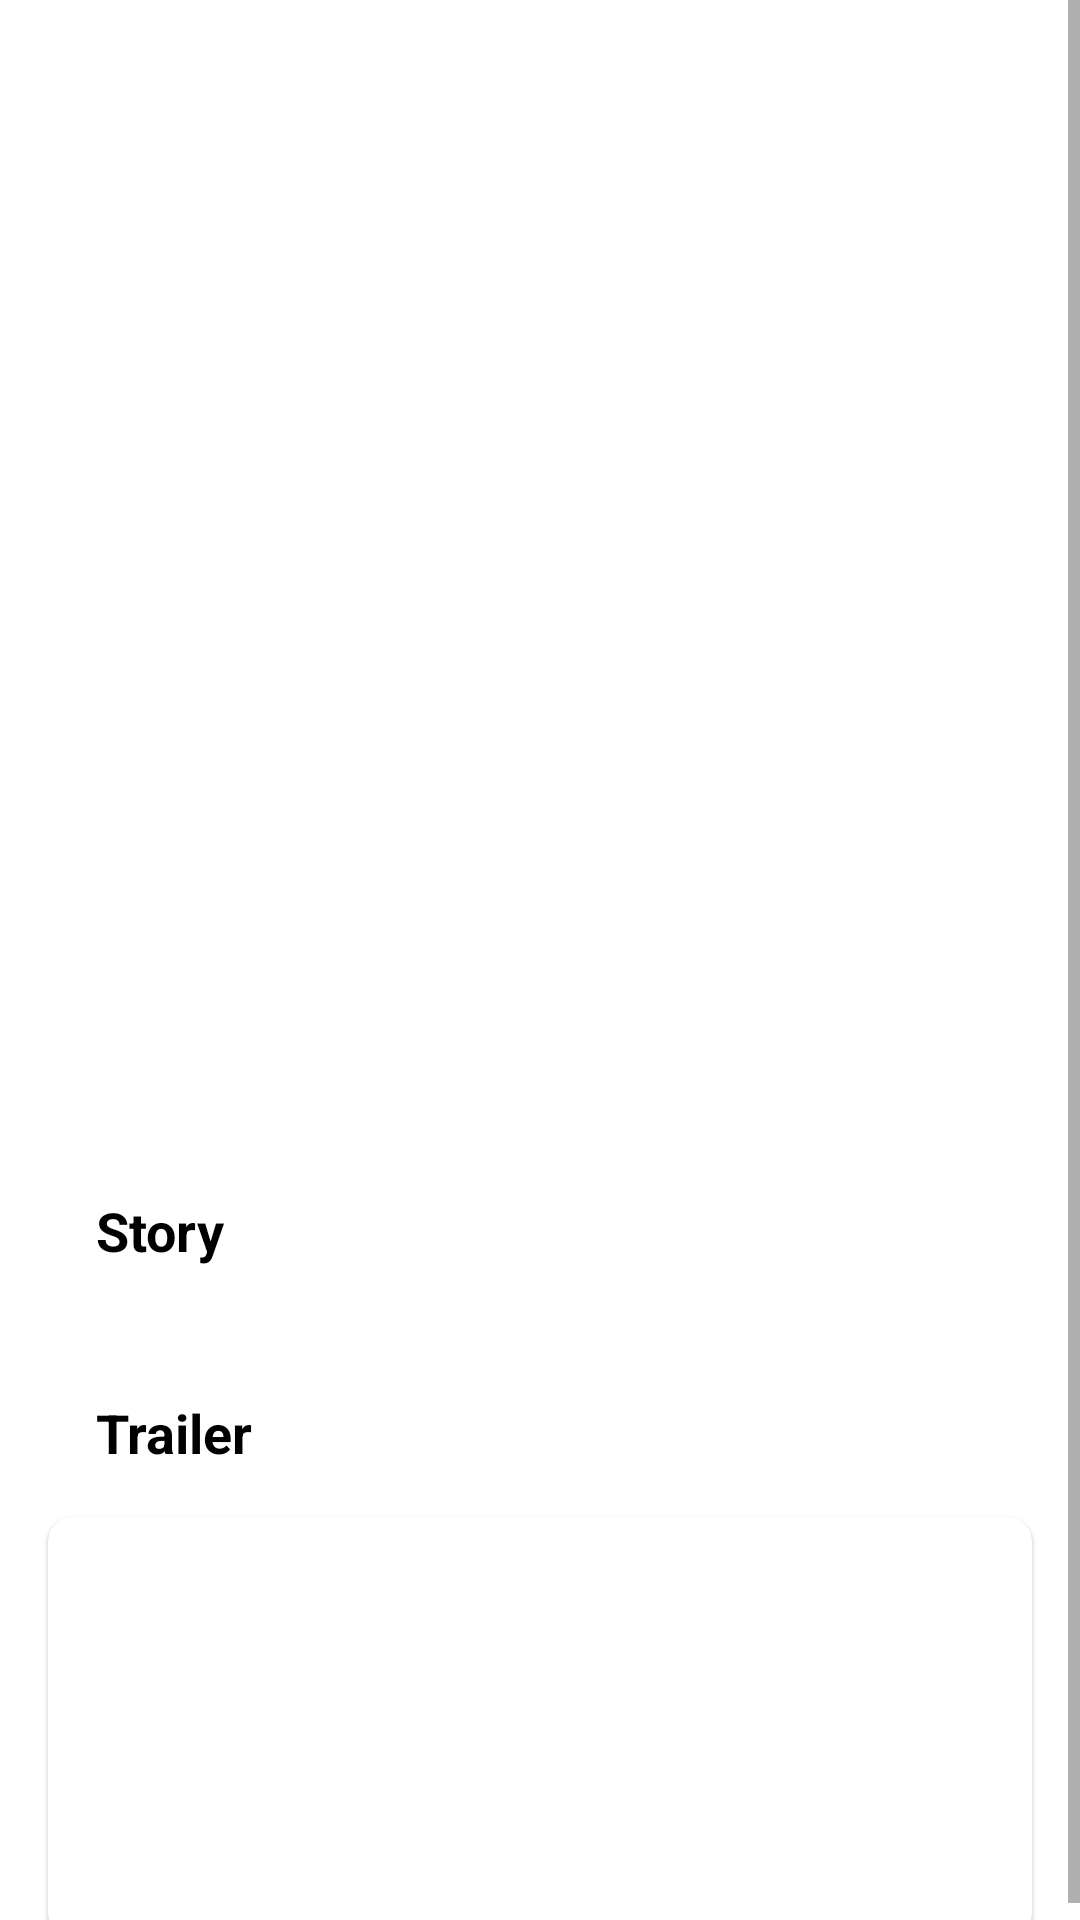

This screen was rendered from an Android layout file. Write that file and the resources it references.
<!-- AndroidManifest.xml: application theme Theme.AnimeFriendApplication -->
<!-- res/layout/fragment_detail_anime.xml -->
<?xml version="1.0" encoding="utf-8"?>
<ScrollView xmlns:android="http://schemas.android.com/apk/res/android"
    xmlns:app="http://schemas.android.com/apk/res-auto"
    xmlns:tools="http://schemas.android.com/tools"
    android:layout_width="match_parent"
    android:layout_height="match_parent"
    android:background="@color/white"
    tools:context=".ui.fragments.DetailAnimeFragment">

    <androidx.constraintlayout.widget.ConstraintLayout
        android:layout_width="match_parent"
        android:layout_height="wrap_content"
        tools:context=".views.features.detail.DetailAnimeFragment">

        <ImageView
            android:id="@+id/image_poster"
            android:layout_width="match_parent"
            android:layout_height="300dp"
            android:scaleType="fitXY"
            app:layout_constraintEnd_toEndOf="parent"
            app:layout_constraintStart_toStartOf="parent"
            app:layout_constraintTop_toTopOf="parent"
            tools:src="@android:color/holo_red_light" />

        <ImageView
            android:id="@+id/image_back_arrow"
            android:layout_width="wrap_content"
            android:layout_height="wrap_content"
            android:layout_marginStart="16dp"
            android:layout_marginTop="16dp"
            android:scaleType="fitXY"
            android:src="@drawable/ic_arrow_back"
            app:layout_constraintStart_toStartOf="parent"
            app:layout_constraintTop_toTopOf="parent" />

        <TextView
            android:id="@+id/text_title"
            android:layout_width="match_parent"
            android:layout_height="wrap_content"
            android:layout_marginHorizontal="16dp"
            android:layout_marginTop="20dp"
            android:gravity="center"
            android:paddingBottom="16dp"
            android:textAppearance="@style/TextAppearance.AppCompat.Title"
            android:textColor="@color/black"
            android:textStyle="bold"
            app:layout_constraintEnd_toEndOf="parent"
            app:layout_constraintStart_toStartOf="parent"
            app:layout_constraintTop_toBottomOf="@id/image_poster"
            tools:text="@string/app_name" />

        <TextView
            android:id="@+id/text_date"
            android:layout_width="match_parent"
            android:layout_height="wrap_content"
            android:layout_marginHorizontal="16dp"
            android:gravity="center"
            android:textAppearance="@style/TextAppearance.AppCompat.Small"
            android:textColor="@color/black"
            android:textStyle="bold"
            app:layout_constraintEnd_toEndOf="@+id/text_title"
            app:layout_constraintStart_toStartOf="@+id/text_title"
            app:layout_constraintTop_toBottomOf="@id/text_title"
            tools:text="@string/app_name" />

        <TextView
            android:id="@+id/label_story"
            android:layout_width="wrap_content"
            android:layout_height="wrap_content"
            android:layout_marginHorizontal="16dp"
            android:layout_marginTop="16dp"
            android:text="Story"
            android:textAppearance="@style/TextAppearance.AppCompat.Medium"
            android:textColor="@color/black"
            android:textStyle="bold"
            app:layout_constraintStart_toStartOf="@+id/text_title"
            app:layout_constraintTop_toBottomOf="@id/text_date" />

        <TextView
            android:id="@+id/text_description"
            android:layout_width="match_parent"
            android:layout_height="wrap_content"
            android:layout_marginHorizontal="16dp"
            android:layout_marginTop="8dp"
            android:textColor="@color/black"
            app:layout_constraintEnd_toEndOf="@+id/text_title"
            app:layout_constraintStart_toStartOf="@+id/text_title"
            app:layout_constraintTop_toBottomOf="@id/label_story"
            tools:text="@string/app_name" />

        <TextView
            android:id="@+id/label_trailer"
            android:layout_width="wrap_content"
            android:layout_height="wrap_content"
            android:layout_marginHorizontal="16dp"
            android:layout_marginTop="16dp"
            android:text="Trailer"
            android:textAppearance="@style/TextAppearance.AppCompat.Medium"
            android:textColor="@color/black"
            android:textStyle="bold"
            app:layout_constraintStart_toStartOf="@+id/text_title"
            app:layout_constraintTop_toBottomOf="@id/text_description" />

        <com.google.android.material.card.MaterialCardView
            android:id="@+id/video_card"
            android:layout_width="match_parent"
            android:layout_height="wrap_content"
            android:layout_margin="16dp"
            app:cardCornerRadius="8dp"
            app:layout_constraintEnd_toEndOf="@+id/text_title"
            app:layout_constraintStart_toStartOf="@+id/text_title"
            app:layout_constraintTop_toBottomOf="@id/label_trailer">

            <ImageView
                android:layout_width="match_parent"
                android:layout_height="140dp"
                android:scaleType="centerCrop"
                tools:src="@android:color/holo_red_light" />

            <ImageView
                android:layout_width="70dp"
                android:layout_height="70dp"
                android:layout_gravity="center"
                android:src="@drawable/ic_play" />
        </com.google.android.material.card.MaterialCardView>
    </androidx.constraintlayout.widget.ConstraintLayout>
</ScrollView>
<!-- resources referenced by this layout -->
<resources>
  <string name="app_name">Anime Friend Application</string>
  <style name="Theme.AnimeFriendApplication" parent="Theme.MaterialComponents.DayNight.NoActionBar">
          
          <item name="colorPrimary">@color/purple_500</item>
          <item name="colorPrimaryVariant">@color/purple_700</item>
          <item name="colorOnPrimary">@color/white</item>
          
          <item name="colorSecondary">@color/teal_200</item>
          <item name="colorSecondaryVariant">@color/teal_700</item>
          <item name="colorOnSecondary">@color/black</item>
          
          <item name="android:statusBarColor" tools:targetApi="l">?attr/colorPrimaryVariant</item>
          
      </style>
  <!-- not gathered from this repository: default colours our renderer supplied (Android Studio template values) -->
  <color name="purple_500">#FF6200EE</color>
  <color name="purple_700">#FF3700B3</color>
  <color name="teal_200">#FF03DAC5</color>
  <color name="teal_700">#FF018786</color>
  <color name="black">#FF000000</color>
  <color name="white">#FFFFFFFF</color>
</resources>
